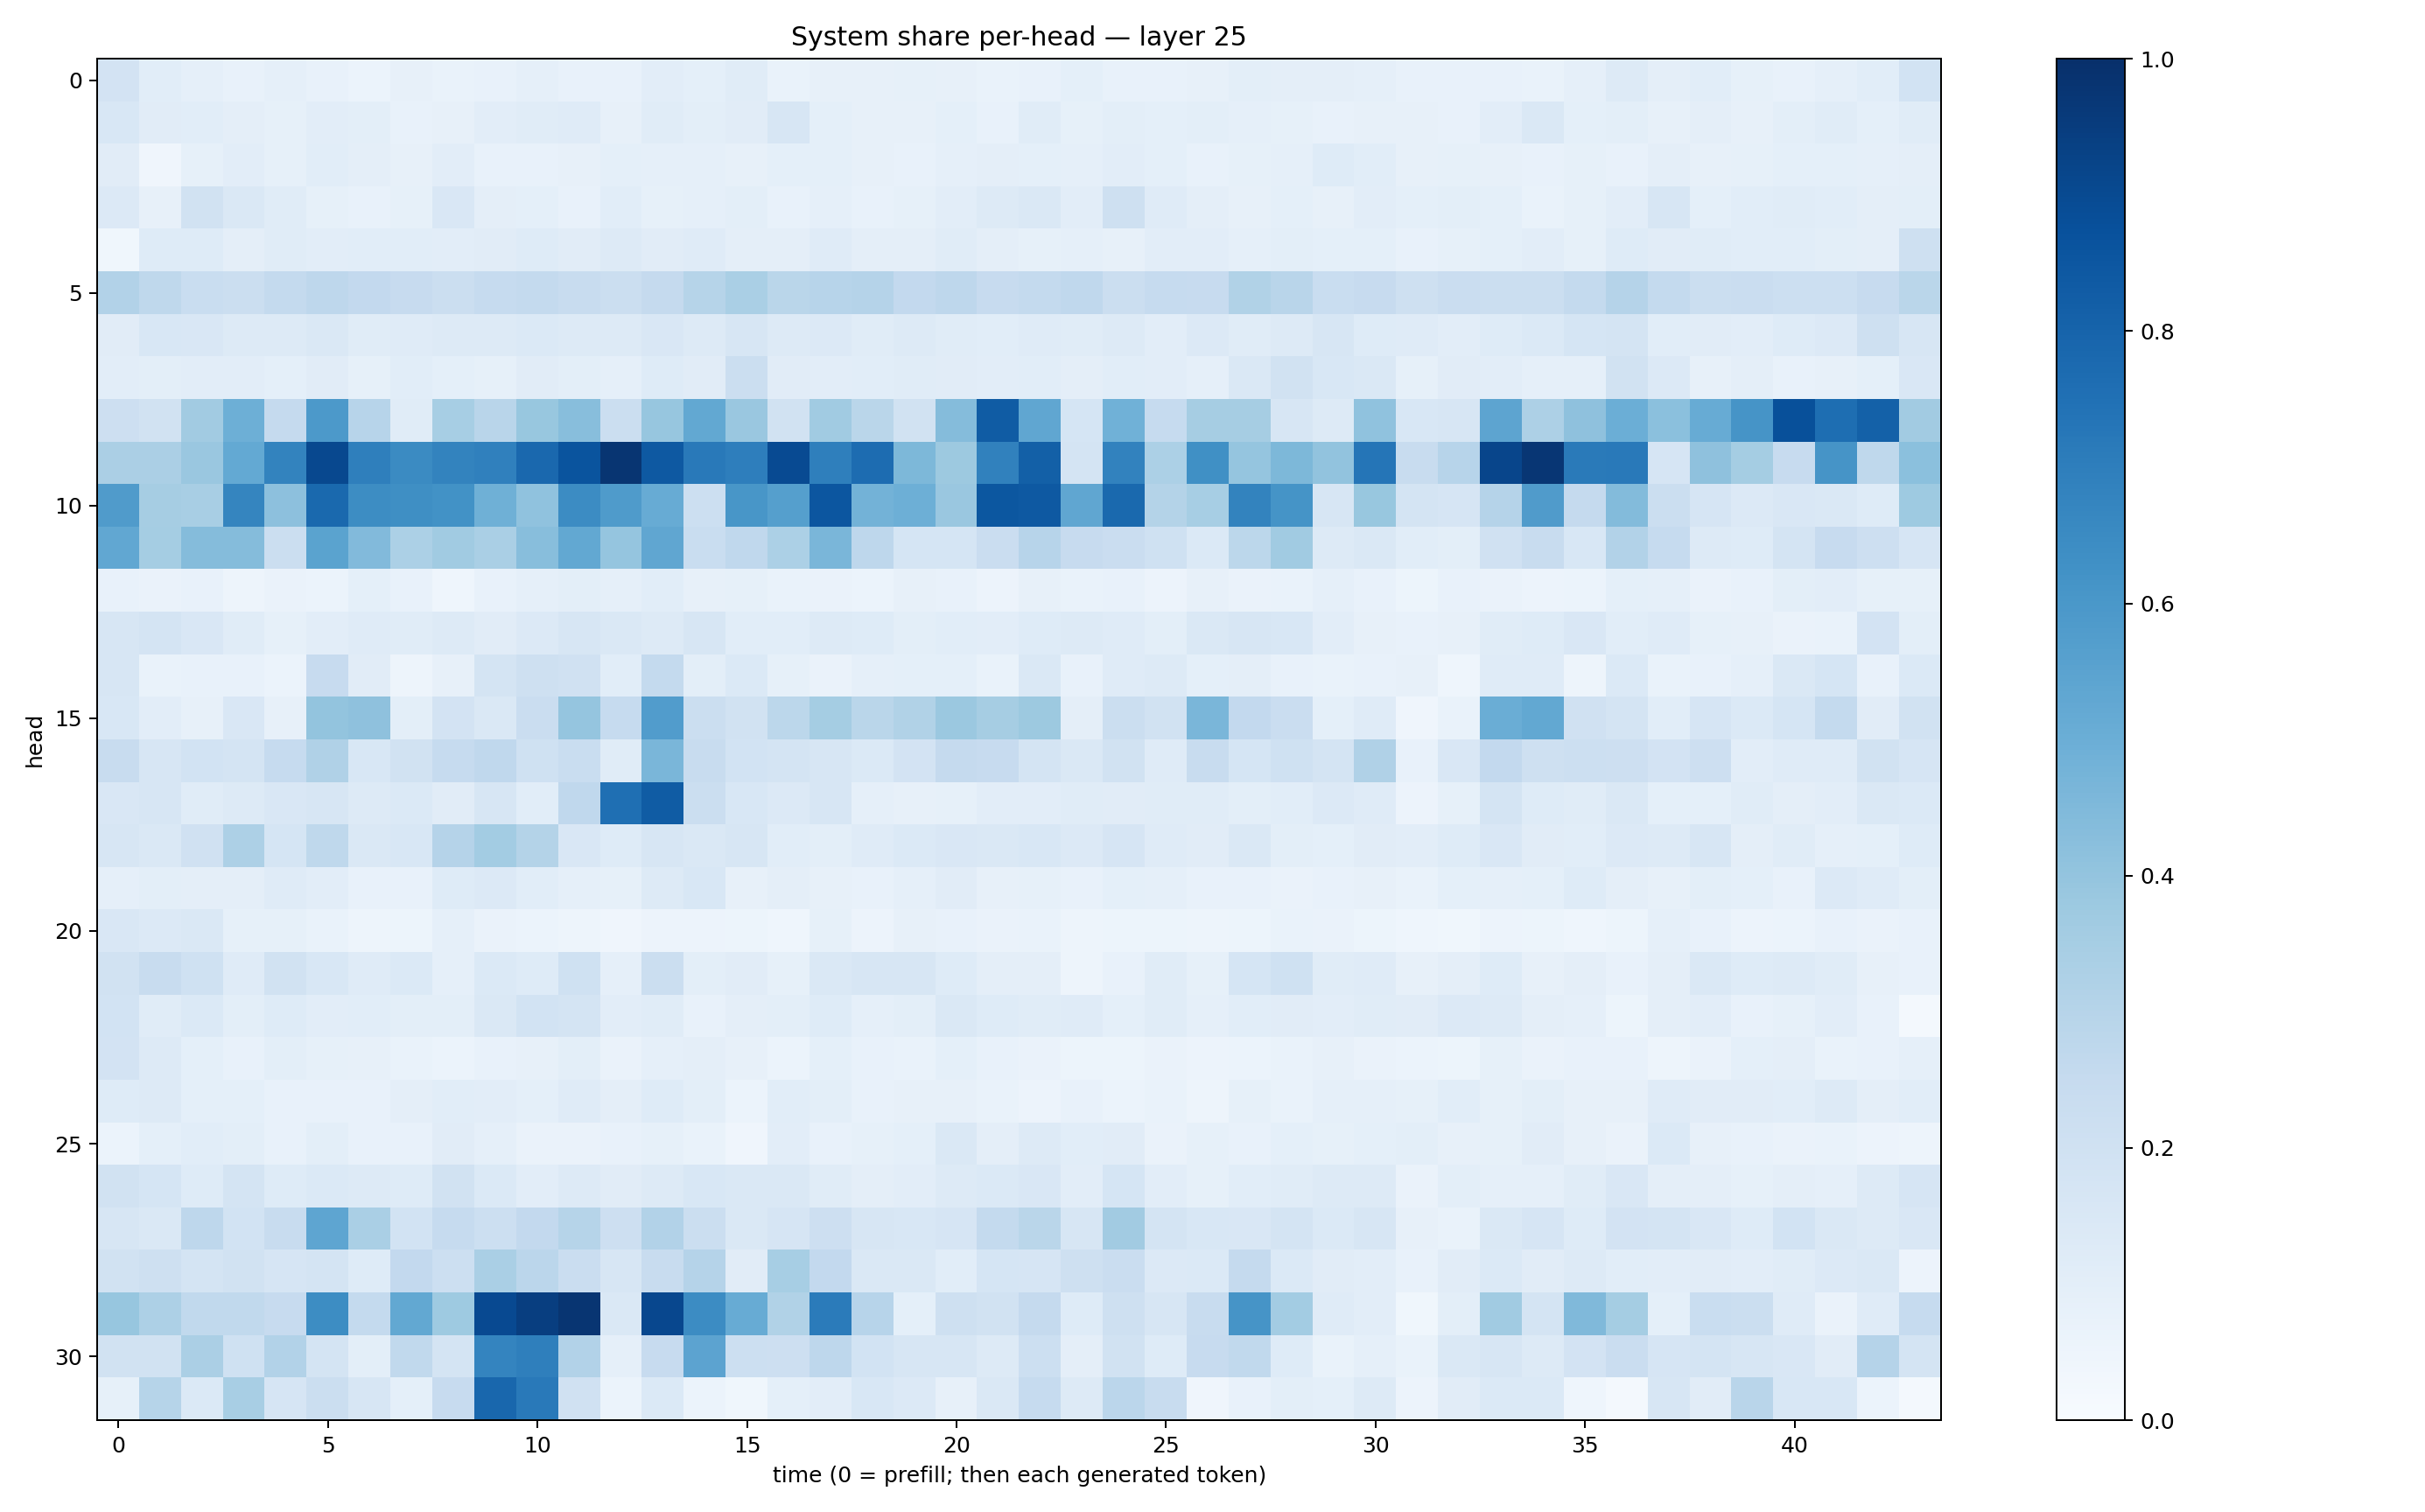

Source data for this figure (header and first rows):
0.18330406, 0.10760029, 0.08730403, 0.07709584, 0.08861584, 0.071243495, 0.05886601, 0.07933997, 0.06849942, 0.076859206, 0.08723627, 0.073521316, 0.07573923, 0.10537528, 0.09009937, 0.11543864, 0.06650813, 0.08074376, 0.079848744, 0.08303324, 0.08028155, 0.067036755, 0.077053204, 0.092290506
0.1536, 0.1131, 0.1073, 0.09583, 0.0843, 0.1041, 0.09961, 0.07434, 0.08077, 0.104, 0.1153, 0.1177, 0.07951, 0.114, 0.09788, 0.1103, 0.1584, 0.09283, 0.07886, 0.08037, 0.09203, 0.07193, 0.1156, 0.08419
0.1099, 0.04069, 0.08323, 0.1051, 0.08247, 0.1086, 0.0944, 0.08157, 0.1027, 0.07782, 0.07428, 0.08029, 0.09056, 0.08852, 0.08733, 0.08029, 0.0909, 0.09375, 0.08085, 0.07234, 0.08742, 0.09415, 0.08999, 0.08693
0.1335, 0.08077, 0.192, 0.1456, 0.114, 0.08547, 0.07551, 0.08492, 0.1486, 0.09445, 0.09067, 0.07629, 0.1074, 0.08531, 0.08609, 0.1004, 0.07409, 0.08603, 0.07316, 0.08293, 0.1024, 0.1292, 0.1468, 0.1046
0.03671, 0.1238, 0.1227, 0.09554, 0.1163, 0.1027, 0.1083, 0.1084, 0.1021, 0.1119, 0.1247, 0.1111, 0.1287, 0.1102, 0.1178, 0.09442, 0.09614, 0.1203, 0.09738, 0.0959, 0.1138, 0.09381, 0.08454, 0.08774
0.3109, 0.2718, 0.233, 0.2212, 0.2557, 0.2737, 0.2603, 0.2442, 0.2227, 0.2463, 0.2553, 0.2349, 0.2228, 0.2514, 0.2972, 0.3372, 0.2868, 0.2942, 0.3022, 0.2614, 0.2741, 0.2445, 0.2543, 0.2661
0.1104, 0.1529, 0.1499, 0.1255, 0.1305, 0.1428, 0.1142, 0.1206, 0.1277, 0.1256, 0.1389, 0.1261, 0.132, 0.1512, 0.1276, 0.164, 0.1254, 0.1364, 0.1152, 0.132, 0.1139, 0.1068, 0.1182, 0.114
0.1041, 0.09981, 0.1046, 0.1017, 0.09093, 0.1094, 0.08544, 0.1073, 0.09136, 0.08316, 0.1099, 0.09918, 0.08713, 0.1229, 0.1116, 0.2248, 0.1127, 0.1045, 0.1068, 0.117, 0.1108, 0.1044, 0.1057, 0.09733
0.2144, 0.191, 0.3615, 0.4929, 0.2516, 0.59, 0.2948, 0.1145, 0.3472, 0.2905, 0.3894, 0.429, 0.2258, 0.3917, 0.5235, 0.3837, 0.1936, 0.3665, 0.2887, 0.1923, 0.4364, 0.8307, 0.5316, 0.1715
0.3353, 0.3347, 0.3847, 0.5222, 0.678, 0.9052, 0.692, 0.651, 0.6772, 0.6889, 0.7817, 0.8617, 0.9789, 0.8417, 0.7179, 0.6988, 0.8976, 0.6938, 0.769, 0.4536, 0.3752, 0.6839, 0.815, 0.1774
0.5797, 0.3489, 0.3403, 0.6687, 0.4145, 0.7776, 0.644, 0.6336, 0.6212, 0.4884, 0.408, 0.6449, 0.5836, 0.5104, 0.2186, 0.6024, 0.5654, 0.8544, 0.4768, 0.4943, 0.3845, 0.8479, 0.8426, 0.5336
0.529, 0.3545, 0.4337, 0.437, 0.2223, 0.5496, 0.4415, 0.3286, 0.3641, 0.3395, 0.4277, 0.5242, 0.3981, 0.5351, 0.2336, 0.2676, 0.3314, 0.4639, 0.2747, 0.1716, 0.171, 0.2266, 0.2964, 0.245
0.07601, 0.06507, 0.07593, 0.05046, 0.06309, 0.06226, 0.09358, 0.07758, 0.04533, 0.07473, 0.08764, 0.1001, 0.08702, 0.1077, 0.08021, 0.08369, 0.06949, 0.06543, 0.05988, 0.07967, 0.07385, 0.05549, 0.07861, 0.06869
0.1632, 0.1784, 0.1498, 0.1147, 0.08404, 0.103, 0.1186, 0.1171, 0.1251, 0.1112, 0.1339, 0.1603, 0.1478, 0.1305, 0.1607, 0.1086, 0.1059, 0.1261, 0.1237, 0.1006, 0.1084, 0.1024, 0.1232, 0.1257
0.1597, 0.06952, 0.07552, 0.07244, 0.05978, 0.2424, 0.1123, 0.05061, 0.08068, 0.1746, 0.2095, 0.1957, 0.1065, 0.2553, 0.09893, 0.1396, 0.08516, 0.06555, 0.08811, 0.09259, 0.09303, 0.06914, 0.1439, 0.0742
0.1554, 0.1052, 0.08166, 0.1511, 0.08162, 0.4009, 0.4127, 0.1003, 0.1821, 0.1454, 0.2276, 0.3956, 0.2485, 0.5778, 0.2203, 0.1883, 0.2785, 0.3547, 0.2853, 0.3137, 0.3819, 0.3514, 0.3762, 0.0974
0.2409, 0.163, 0.1836, 0.1793, 0.2462, 0.3194, 0.156, 0.1909, 0.2495, 0.2678, 0.2003, 0.2311, 0.1145, 0.4624, 0.2379, 0.1855, 0.1756, 0.1591, 0.1406, 0.183, 0.2538, 0.2453, 0.1778, 0.1429
0.1518, 0.1571, 0.1158, 0.1284, 0.1504, 0.163, 0.1311, 0.1398, 0.1125, 0.1617, 0.1081, 0.2665, 0.7553, 0.8308, 0.2248, 0.1525, 0.1347, 0.1578, 0.08866, 0.08121, 0.084, 0.1017, 0.1054, 0.1152
0.1633, 0.1431, 0.1974, 0.3261, 0.1712, 0.2727, 0.1409, 0.1529, 0.3022, 0.3576, 0.3084, 0.1507, 0.1236, 0.1614, 0.1462, 0.1598, 0.1083, 0.09908, 0.1197, 0.1383, 0.1487, 0.1426, 0.1556, 0.1329
0.08785, 0.09808, 0.09677, 0.09531, 0.1173, 0.105, 0.07655, 0.07721, 0.1229, 0.1341, 0.1076, 0.08656, 0.08281, 0.132, 0.155, 0.07893, 0.0976, 0.07887, 0.07469, 0.0863, 0.1102, 0.08069, 0.08308, 0.07601
0.1518, 0.1331, 0.1419, 0.08248, 0.08302, 0.06897, 0.04858, 0.05114, 0.08631, 0.06373, 0.05939, 0.04754, 0.03957, 0.05565, 0.0571, 0.05105, 0.04373, 0.0847, 0.05817, 0.07828, 0.07725, 0.06525, 0.06671, 0.04863
0.1913, 0.2403, 0.1997, 0.1179, 0.1909, 0.153, 0.1187, 0.1382, 0.08832, 0.1384, 0.1238, 0.2028, 0.0888, 0.2212, 0.1004, 0.1097, 0.08254, 0.1412, 0.1598, 0.1595, 0.122, 0.09715, 0.0943, 0.04839
0.1836, 0.1144, 0.1401, 0.09938, 0.1243, 0.1029, 0.1091, 0.1004, 0.09788, 0.1406, 0.1854, 0.1768, 0.1054, 0.116, 0.07465, 0.09559, 0.1007, 0.1244, 0.08847, 0.1002, 0.1458, 0.1249, 0.1135, 0.1189
0.1804, 0.1265, 0.09056, 0.07132, 0.0983, 0.08486, 0.08075, 0.0682, 0.05981, 0.07268, 0.0816, 0.09987, 0.06332, 0.08922, 0.09494, 0.07858, 0.06156, 0.09207, 0.07433, 0.06944, 0.09192, 0.07322, 0.06255, 0.05422
0.1214, 0.1285, 0.09164, 0.09066, 0.07091, 0.07088, 0.07454, 0.09714, 0.1062, 0.1033, 0.0936, 0.1204, 0.09726, 0.1245, 0.1013, 0.06144, 0.1092, 0.0984, 0.0757, 0.07943, 0.07987, 0.06966, 0.05476, 0.07509
0.06207, 0.09125, 0.1064, 0.099, 0.07194, 0.1011, 0.07451, 0.07473, 0.1105, 0.08602, 0.06636, 0.06393, 0.07481, 0.08356, 0.06931, 0.04267, 0.1049, 0.07791, 0.08548, 0.09116, 0.1482, 0.09487, 0.1281, 0.109
0.1876, 0.1686, 0.1226, 0.1795, 0.1243, 0.1395, 0.1296, 0.1243, 0.1945, 0.1374, 0.1018, 0.1282, 0.1094, 0.1262, 0.1537, 0.1462, 0.1424, 0.1164, 0.09539, 0.1054, 0.1292, 0.1399, 0.152, 0.1038
0.1615, 0.1448, 0.2754, 0.1868, 0.2358, 0.5368, 0.3394, 0.1866, 0.2472, 0.2156, 0.2605, 0.299, 0.212, 0.3123, 0.2264, 0.1468, 0.1647, 0.2148, 0.162, 0.1548, 0.167, 0.2562, 0.288, 0.1602
0.1897, 0.2065, 0.1788, 0.1951, 0.1643, 0.1747, 0.1228, 0.2599, 0.2162, 0.3362, 0.2823, 0.2283, 0.1593, 0.2391, 0.3026, 0.1104, 0.3467, 0.2613, 0.1483, 0.1482, 0.1082, 0.1714, 0.1643, 0.2104
0.3909, 0.3281, 0.2621, 0.2634, 0.243, 0.6409, 0.2557, 0.5249, 0.3716, 0.9004, 0.9434, 0.9794, 0.1472, 0.9098, 0.6473, 0.5112, 0.3146, 0.7091, 0.2939, 0.0902, 0.2051, 0.1951, 0.2504, 0.1211
0.1883, 0.1906, 0.3351, 0.2017, 0.309, 0.1772, 0.1005, 0.263, 0.1796, 0.6756, 0.6921, 0.3092, 0.08751, 0.2438, 0.5438, 0.218, 0.2136, 0.2763, 0.1847, 0.1585, 0.1587, 0.129, 0.2155, 0.09481
0.0822, 0.2984, 0.138, 0.3432, 0.1665, 0.2188, 0.159, 0.09036, 0.2426, 0.7872, 0.7173, 0.1977, 0.06033, 0.1371, 0.05948, 0.0385, 0.08992, 0.1026, 0.1548, 0.1337, 0.07862, 0.1454, 0.2492, 0.1256
